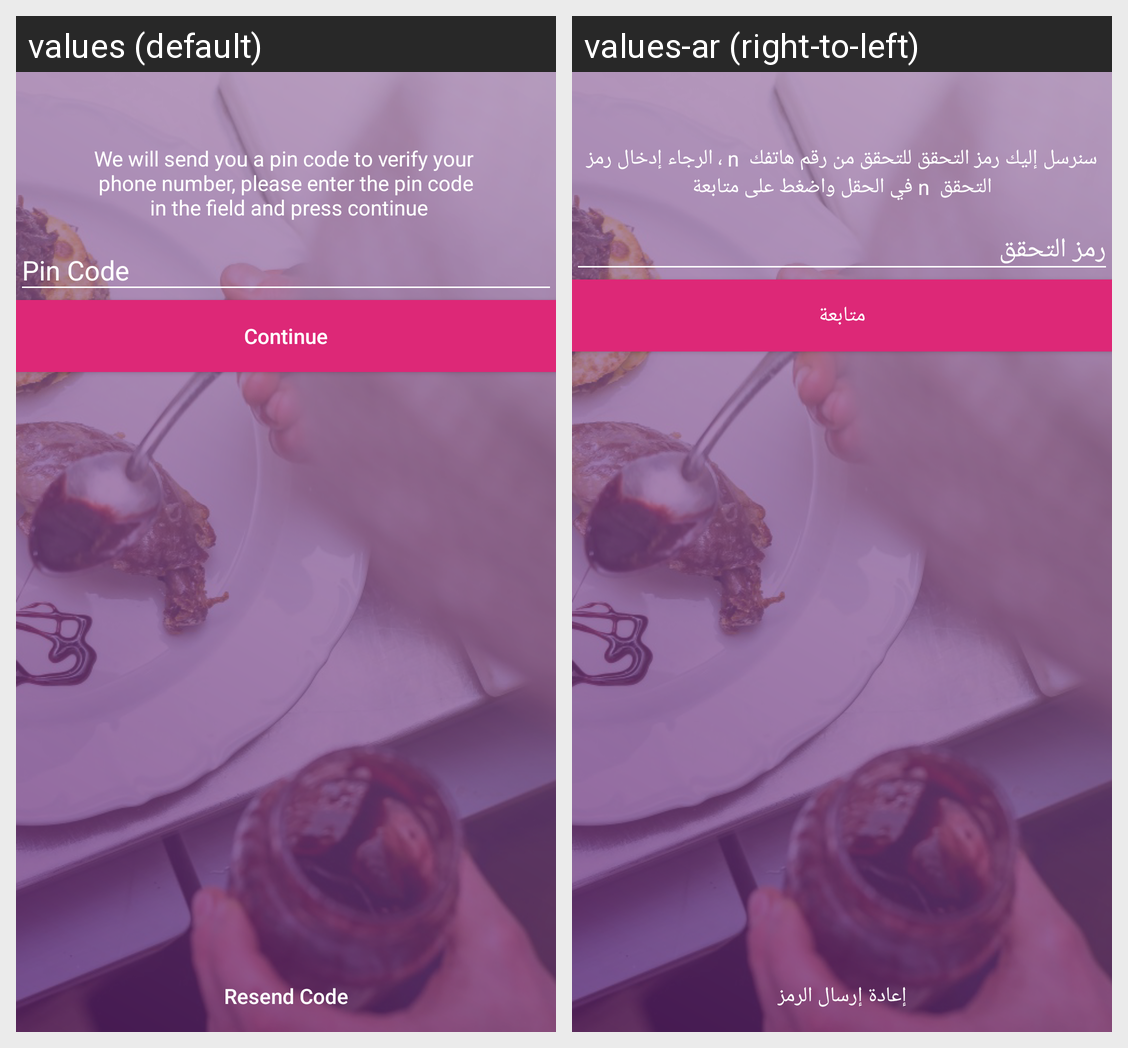

For this localized Android screen grid, give each drawn string resource with its value in every locale shown.
Android screen res/layout/activity_verfication.xml rendered under 2 locales, left to right: values (default), values-ar (right-to-left). Device: Nexus 5 (rendered at 1080×1920; each locale shown at half size, 540×960, under a caption strip naming it); theme AppTheme.
Strings drawn on this screen, with the default value and each locale's value (text and hints the layout hard-codes, and strings that could not be matched under every locale, appear in the picture but are not listed):

verfication_title
  values: We will send you a pin code to verify your 
       phone number, please enter the pin code 
       in the field and press continue
  values-ar: سنرسل إليك رمز التحقق للتحقق من رقم هاتفك  n ، الرجاء إدخال رمز التحقق  n في الحقل واضغط على متابعة

countinue
  values: Continue
  values-ar: متابعة

resendcode
  values: Resend Code
  values-ar: إعادة إرسال الرمز
